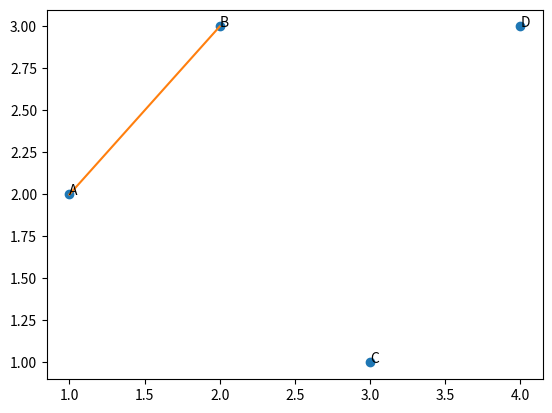

This chart was generated by the following Python code:
import matplotlib.pyplot as plt


def plotLine(p1, p2):
    plt.plot( [p1[0], p2[0]], [p1[1], p2[1]] )

Lat = [1,2,3,4]
Long = [2,3,1,3]
id_point=['A','B','C','D']

# Fill a dictionary with the points
points = {} # Create empty dictionary
for idx, point in enumerate(zip(Lat,Long)):
    points[id_point[idx]] = point 

# Plot points and their names
plt.plot(Lat, Long,'o') #Plot the points as you did
for key in points:
    plt.annotate(key, xy=points[key]) #Print name of point

plotLine(points['A'], points['B']) #Connect point A and B
plt.show()